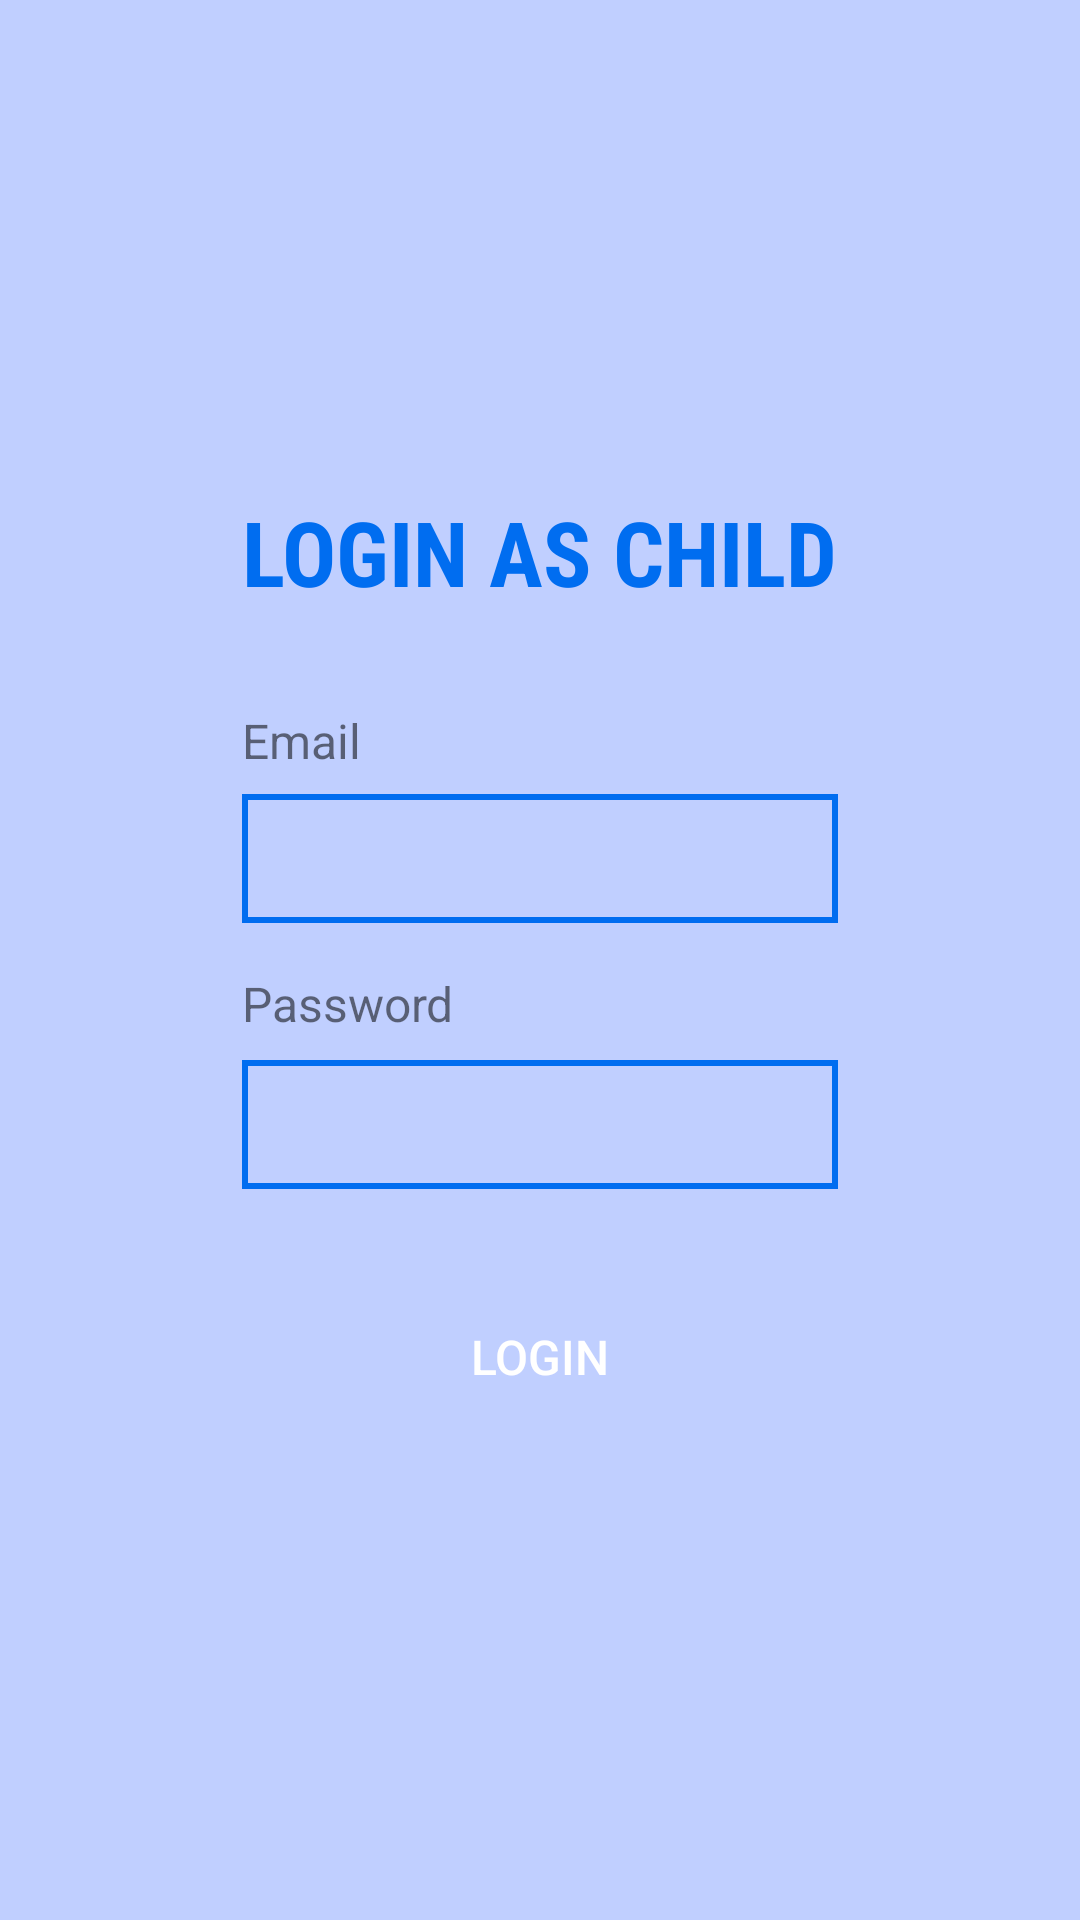

Here is an Android app screen rendered from its layout file. Give the layout XML and the strings, colors and styles it references.
<!-- AndroidManifest.xml: application theme AppTheme -->
<!-- res/layout/activity_login_child.xml -->
<?xml version="1.0" encoding="utf-8"?>
<android.support.constraint.ConstraintLayout xmlns:android="http://schemas.android.com/apk/res/android"
    xmlns:app="http://schemas.android.com/apk/res-auto"
    xmlns:tools="http://schemas.android.com/tools"

    android:layout_width="match_parent"
    android:layout_height="match_parent"
    android:background="#c0cfff"
    >

    <android.support.constraint.ConstraintLayout
        app:layout_constraintTop_toTopOf="parent"
        app:layout_constraintLeft_toLeftOf="parent"
        app:layout_constraintRight_toRightOf="parent"
        app:layout_constraintBottom_toBottomOf="parent"
        android:layout_width="wrap_content"
        android:layout_height="wrap_content"

        >



        <TextView
            android:id="@+id/tvLoginGuardian"
            android:layout_width="wrap_content"
            android:layout_height="wrap_content"
            android:fontFamily="sans-serif-condensed"
            android:text="@string/login_as_child"
            android:textColor="@color/colorPrimary"
            android:textSize="30dp"
            android:textStyle="bold"
            app:layout_constraintLeft_toLeftOf="parent"
            app:layout_constraintRight_toRightOf="parent"
            app:layout_constraintTop_toTopOf="parent" />

        <TextView
            android:id="@+id/tvUsername"
            android:layout_width="wrap_content"
            android:layout_height="wrap_content"
            android:text="Email"
            app:layout_constraintTop_toBottomOf="@+id/tvLoginGuardian"
            app:layout_constraintLeft_toLeftOf="parent"
            android:layout_marginTop="32dp"
            style="@style/TextViewStyle"
            />

        <EditText
            android:id="@+id/etUsername"
            style="@style/EditTextStyle"
            android:layout_marginTop="7dp"
            app:layout_constraintLeft_toLeftOf="parent"
            app:layout_constraintRight_toRightOf="parent"
            app:layout_constraintTop_toBottomOf="@+id/tvUsername"
            android:layout_width="0dp"
            android:layout_height="wrap_content"
            android:background="@drawable/edittext_blue_background"

            />

        <TextView
            android:id="@+id/tvPassword"
            android:layout_width="wrap_content"
            android:layout_height="wrap_content"
            android:text="@string/password"
            app:layout_constraintTop_toBottomOf="@+id/etUsername"
            app:layout_constraintLeft_toLeftOf="parent"
            android:layout_marginTop="16dp"
            style="@style/TextViewStyle"
            />

        <EditText
            android:id="@+id/etPassword"
            style="@style/EditTextStyle"
            android:inputType="textPassword"
            android:layout_marginTop="8dp"
            app:layout_constraintLeft_toLeftOf="parent"
            app:layout_constraintRight_toRightOf="parent"
            app:layout_constraintTop_toBottomOf="@+id/tvPassword"
            android:layout_width="0dp"
            android:layout_height="wrap_content"
            android:background="@drawable/edittext_blue_background"
            />

        <Button
            android:id="@+id/btnLogin"
            android:layout_width="0dp"
            android:layout_height="wrap_content"
            app:layout_constraintTop_toBottomOf="@+id/etPassword"
            app:layout_constraintRight_toRightOf="parent"
            app:layout_constraintLeft_toLeftOf="parent"
            android:text="@string/login"
            style="@style/LoginStyle"
            android:layout_marginTop="32dp"

            />



    </android.support.constraint.ConstraintLayout>

</android.support.constraint.ConstraintLayout>
<!-- resources referenced by this layout -->
<resources>
  <color name="colorPrimary">#006DF0</color>
  <!-- drawable edittext_blue_background (drawable) -->
  <?xml version="1.0" encoding="utf-8"?>
  <selector xmlns:android="http://schemas.android.com/apk/res/android">
      <item>
          <shape android:shape="rectangle">
              <stroke
                  android:width="2dp"
                  android:color="@color/colorPrimary"/>
          </shape>
      </item>
  </selector>
  <string name="login">Login</string>
  <string name="login_as_child">LOGIN AS CHILD</string>
  <string name="password">Password</string>
  <style name="EditTextStyle">
          <item name="android:textSize">20sp</item>
          <item name="android:padding">8dp</item>
      </style>
  <style name="LoginStyle">
          <item name="android:background">@drawable/button_background</item>
          <item name="android:textSize">16sp</item>
          <item name="android:textColor">@color/colorWhite</item>
      </style>
  <style name="TextViewStyle">
          <item name="android:textSize">16sp</item>
      </style>
  <style name="AppTheme" parent="Theme.AppCompat.Light.DarkActionBar">
          
          <item name="colorPrimary">@color/colorPrimary</item>
          <item name="colorPrimaryDark">@color/colorPrimaryDark</item>
          <item name="colorAccent">@color/colorAccent</item>
      </style>
  <color name="colorWhite">#FFFFFF</color>
  <color name="colorPrimaryDark">#303F9F</color>
  <color name="colorAccent">#FFDB2D</color>
</resources>
